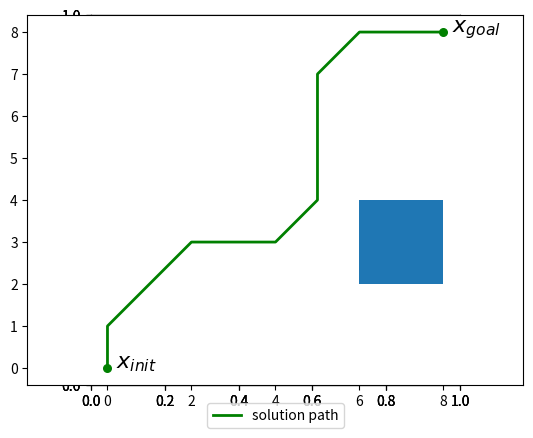

The script that saved this image:
import numpy as np
import matplotlib.pyplot as plt
import matplotlib.patches as patches

# Represents a motion planning problem to be solved using A*
class AStar(object):

    def __init__(self, statespace_lo, statespace_hi, x_init, x_goal, occupancy, resolution=1):
        self.statespace_lo = statespace_lo         # state space lower bound (e.g., (-5, -5))
        self.statespace_hi = statespace_hi         # state space upper bound (e.g., (5, 5))
        self.occupancy = occupancy                 # occupancy grid
        self.resolution = resolution               # resolution of the discretization of state space (cell/m)
        self.x_init = self.snap_to_grid(x_init)    # initial state
        self.x_goal = self.snap_to_grid(x_goal)    # goal state

        self.closed_set = []    # the set containing the states that have been visited
        self.open_set = []      # the set containing the states that are condidate for future expension

        self.f_score = {}       # dictionary of the f score (estimated cost from start to goal passing through state)
        self.g_score = {}       # dictionary of the g score (cost-to-go from start to state)
        self.came_from = {}     # dictionary keeping track of each state's parent to reconstruct the path

        self.open_set.append(x_init)
        self.g_score[x_init] = 0
        self.f_score[x_init] = self.distance(x_init,x_goal)

        self.path = None        # the final path as a list of states

    # Checks if a give state is free, meaning it is inside the bounds of the map and
    # is not inside any obstacle
    # INPUT: (x)
    #          x - tuple state
    # OUTPUT: Boolean True/False
    def is_free(self, x):
        if x==self.x_init or x==self.x_goal:
            return True
        for dim in range(len(x)):
            if x[dim] < self.statespace_lo[dim]:
                return False
            if x[dim] >= self.statespace_hi[dim]:
                return False
        if not self.occupancy.is_free(x):
            return False
        return True

    # computes the euclidean distance between two states
    # INPUT: (x1, x2)
    #          x1 - first state tuple
    #          x2 - second state tuple
    # OUTPUT: Float euclidean distance
    def distance(self, x1, x2):
        return np.linalg.norm(np.array(x1)-np.array(x2))

    # returns the closest point on a discrete state grid
    # INPUT: (x)
    #          x - tuple state
    # OUTPUT: A tuple that represents the closest point to x on the discrete state grid
    def snap_to_grid(self, x):
        return (self.resolution*round(x[0]/self.resolution), self.resolution*round(x[1]/self.resolution))

    # gets the FREE neighbor states of a given state. Assumes a motion model
    # where we can move up, down, left, right, or along the diagonals by an
    # amount equal to self.resolution.
    # Use self.is_free in order to check if any given state is indeed free.
    # Use self.snap_to_grid (see above) to ensure that the neighbors you compute
    # are actually on the discrete grid, i.e., if you were to compute neighbors by
    # simply adding/subtracting self.resolution from x, numerical error could
    # creep in over the course of many additions and cause grid point equality
    # checks to fail. To remedy this, you should make sure that every neighbor is
    # snapped to the grid as it is computed.
    # INPUT: (x)
    #           x - tuple state
    # OUTPUT: List of neighbors that are free, as a list of TUPLES
    def get_neighbors(self, x):
        # TODO: fill me in!
        free_neighbors = []
        for i in range(-1,2):
            for j in range(-1,2):
                x_check = AStar.snap_to_grid(self,(x[0] + i*self.resolution, x[1] + j*self.resolution))
                if AStar.is_free(self,x_check) == True:
                    free_neighbors.append(x_check)
        
        free_neighbors.remove(x)

        return free_neighbors


    # Gets the state in open_set that has the lowest f_score
    # INPUT: None
    # OUTPUT: A tuple, the state found in open_set that has the lowest f_score
    def find_best_f_score(self):
        return min(self.open_set, key=lambda x: self.f_score[x])

    # Use the came_from map to reconstruct a path from the initial location
    # to the goal location
    # INPUT: None
    # OUTPUT: A list of tuples, which is a list of the states that go from start to goal
    def reconstruct_path(self):
        path = [self.x_goal]
        current = path[-1]
        while current != self.x_init:
            path.append(self.came_from[current])
            current = path[-1]
        return list(reversed(path))

    # Plots the path found in self.path and the obstacles
    # INPUT: None
    # OUTPUT: None
    def plot_path(self):
        if not self.path:
            print('no path')
            return

        fig = plt.figure()

        self.occupancy.plot(fig.number)

        solution_path = np.array(self.path) * self.resolution
        plt.plot(solution_path[:,0],solution_path[:,1], color="green", linewidth=2, label="solution path", zorder=10)
        plt.scatter([self.x_init[0]*self.resolution, self.x_goal[0]*self.resolution], [self.x_init[1]*self.resolution, self.x_goal[1]*self.resolution], color="green", s=30, zorder=10)
        plt.annotate(r"$x_{init}$", np.array(self.x_init)*self.resolution + np.array([.2, 0]), fontsize=16)
        plt.annotate(r"$x_{goal}$", np.array(self.x_goal)*self.resolution + np.array([.2, 0]), fontsize=16)
        plt.legend(loc='upper center', bbox_to_anchor=(0.5, -0.03), fancybox=True, ncol=3)

        plt.axis('equal')
        plt.show()

    # Solves the planning problem using the A* search algorithm. It places
    # the solution as a list of of tuples (each representing a state) that go
    # from self.x_init to self.x_goal inside the variable self.path
    # INPUT: None
    # OUTPUT: Boolean, True if a solution from x_init to x_goal was found
    def solve(self):

        while len(self.open_set)>0:
            x_current = AStar.find_best_f_score(self)
            if x_current == self.x_goal:
                print('path reconstructed')
                self.path = AStar.reconstruct_path(self)
                return  AStar.reconstruct_path(self)
            self.open_set.remove(x_current)
            self.closed_set.append(x_current)
            
            for i in range(len(AStar.get_neighbors(self,x_current))):
                x_neigh = AStar.get_neighbors(self,x_current)
                if x_neigh[i] in self.closed_set:
                    continue
                tentative_g_score = self.g_score[x_current] + AStar.distance(self,x_current,x_neigh[i])
                if not x_neigh[i] in self.open_set:
                    self.open_set.append(x_neigh[i])
                elif tentative_g_score > self.g_score[x_neigh[i]]:
                    continue
                self.came_from[x_neigh[i]] = x_current
                self.g_score[x_neigh[i]] = tentative_g_score
                self.f_score[x_neigh[i]] = (tentative_g_score + AStar.distance(self,x_neigh[i],self.x_goal))  

        return False

# A 2D state space grid with a set of rectangular obstacles. The grid is fully deterministic
class DetOccupancyGrid2D(object):
    def __init__(self, width, height, obstacles):
        self.width = width
        self.height = height
        self.obstacles = obstacles

    def is_free(self, x):
        for obs in self.obstacles:
            inside = True
            for dim in range(len(x)):
                if x[dim] < obs[0][dim] or x[dim] > obs[1][dim]:
                    inside = False
                    break
            if inside:
                return False
        return True

    def plot(self, fig_num=0):
        fig = plt.figure(fig_num)
        for obs in self.obstacles:
            ax = fig.add_subplot(111, aspect='equal')
            ax.add_patch(
            patches.Rectangle(
            obs[0],
            obs[1][0]-obs[0][0],
            obs[1][1]-obs[0][1],))

### TESTING

# A simple example
width = 10
height = 10
x_init = (0,0)
x_goal = (8,8)
obstacles = [((6,6),(8,7)),((2,1),(4,2)),((2,4),(4,6)),((6,2),(8,4))]
occupancy = DetOccupancyGrid2D(width, height, obstacles)

# A large random example
# width = 101
# height = 101
# num_obs = 15
# min_size = 5
# max_size = 25
# obs_corners_x = np.random.randint(0,width,num_obs)
# obs_corners_y = np.random.randint(0,height,num_obs)
# obs_lower_corners = np.vstack([obs_corners_x,obs_corners_y]).T
# obs_sizes = np.random.randint(min_size,max_size,(num_obs,2))
# obs_upper_corners = obs_lower_corners + obs_sizes
# obstacles = zip(obs_lower_corners,obs_upper_corners)
# occupancy = DetOccupancyGrid2D(width, height, obstacles)
# x_init = tuple(np.random.randint(0,width-2,2).tolist())
# x_goal = tuple(np.random.randint(0,height-2,2).tolist())
# while not (occupancy.is_free(x_init) and occupancy.is_free(x_goal)):
#     x_init = tuple(np.random.randint(0,width-2,2).tolist())
#     x_goal = tuple(np.random.randint(0,height-2,2).tolist())

astar = AStar((0, 0), (width, height), x_init, x_goal, occupancy)

if not astar.solve():
    print("No path found")
    exit(0)

astar.plot_path()
